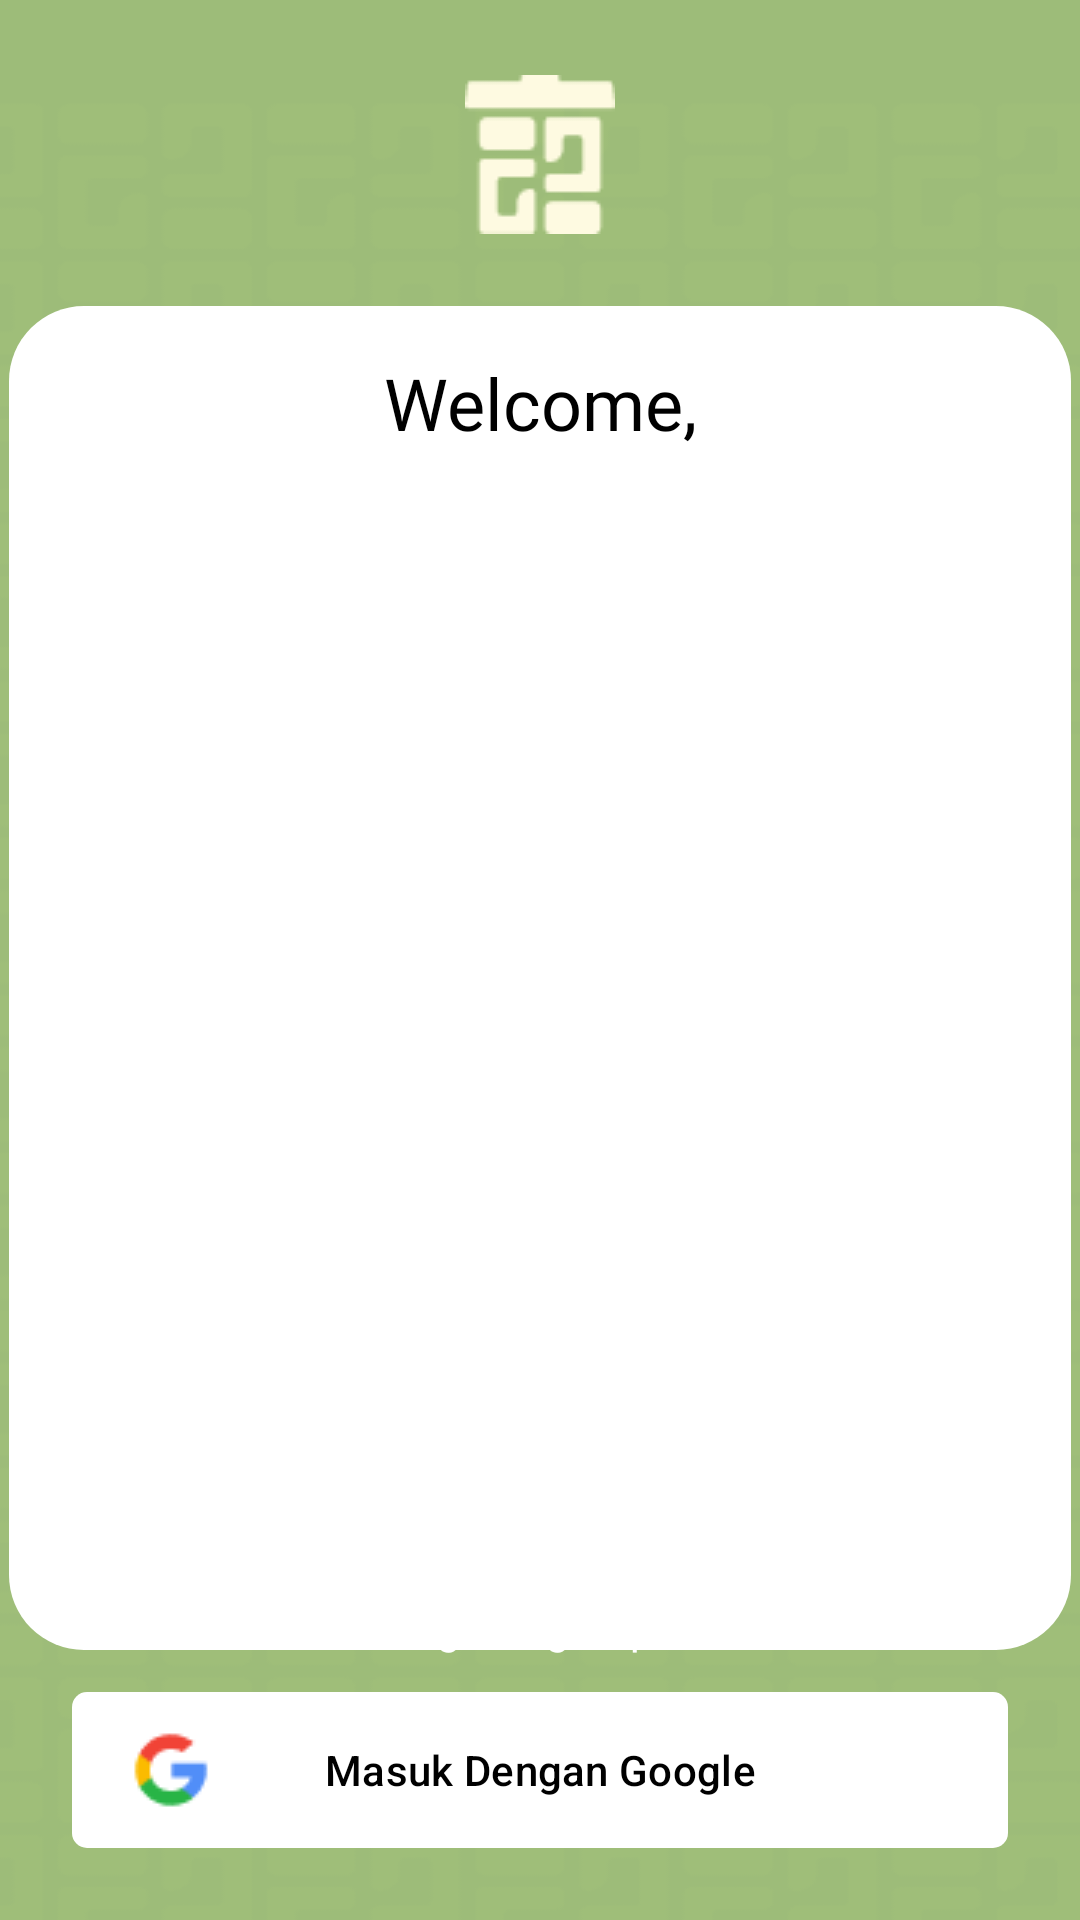

Here is an Android app screen rendered from its layout file. Give the layout XML and the strings, colors and styles it references.
<!-- AndroidManifest.xml: application theme Theme.TrashCare -->
<!-- res/layout/activity_auth.xml -->
<?xml version="1.0" encoding="utf-8"?>
<androidx.constraintlayout.widget.ConstraintLayout xmlns:android="http://schemas.android.com/apk/res/android"
    xmlns:app="http://schemas.android.com/apk/res-auto"
    xmlns:tools="http://schemas.android.com/tools"
    android:layout_width="match_parent"
    android:layout_height="match_parent"
    android:background="@drawable/bg_auth"
    tools:context=".ui.auth.AuthActivity">

    <ImageView
        android:id="@+id/logo_medium_auth"
        android:layout_width="wrap_content"
        android:layout_height="wrap_content"
        android:layout_marginTop="25dp"
        android:src="@drawable/logo_medium"
        app:layout_constraintEnd_toEndOf="parent"
        app:layout_constraintStart_toStartOf="parent"
        app:layout_constraintTop_toTopOf="parent" />

    <androidx.constraintlayout.widget.ConstraintLayout
        android:id="@+id/auth_container"
        android:layout_width="354dp"
        android:layout_height="0dp"
        android:layout_marginTop="24dp"
        android:background="@drawable/viewpager_bg"
        app:layout_constraintEnd_toEndOf="parent"
        app:layout_constraintHeight_percent=".70"
        app:layout_constraintStart_toStartOf="parent"
        app:layout_constraintTop_toBottomOf="@id/logo_medium_auth"
        app:layout_constraintVertical_bias="1">

        <TextView
            android:id="@+id/tv_welcome"
            android:layout_width="wrap_content"
            android:layout_height="wrap_content"
            android:layout_marginTop="16dp"
            android:fontFamily="@font/plusjakartasans_bold"
            android:text="Welcome,"
            android:textColor="@color/black"
            android:textSize="24dp"
            android:translationZ="1dp"
            app:layout_constraintEnd_toEndOf="parent"
            app:layout_constraintStart_toStartOf="parent"
            app:layout_constraintTop_toTopOf="parent" />

        <androidx.viewpager2.widget.ViewPager2
            android:id="@+id/view_pager_auth"
            android:layout_width="match_parent"
            android:layout_height="0dp"
            android:padding="16dp"
            app:layout_constraintBottom_toBottomOf="parent"
            app:layout_constraintEnd_toEndOf="parent"
            app:layout_constraintStart_toStartOf="parent"
            app:layout_constraintTop_toBottomOf="@id/tab_layout"
            app:layout_constraintVertical_bias="0" />

        <com.google.android.material.tabs.TabLayout
            android:id="@+id/tab_layout"
            android:layout_width="match_parent"
            android:layout_height="60dp"
            android:background="@drawable/tab_bg"
            app:layout_constraintBottom_toBottomOf="parent"
            app:layout_constraintEnd_toEndOf="parent"
            app:layout_constraintStart_toStartOf="parent"
            app:layout_constraintTop_toBottomOf="@id/tv_welcome"
            app:layout_constraintVertical_bias="0"
            app:tabIndicatorColor="@color/softGreen"
            app:tabRippleColor="@color/white"
            app:tabTextColor="@color/softGreen" />


    </androidx.constraintlayout.widget.ConstraintLayout>

    <LinearLayout
        android:id="@+id/divider"
        android:layout_width="match_parent"
        android:layout_height="wrap_content"
        android:gravity="center"
        android:orientation="horizontal"
        android:paddingHorizontal="24dp"
        android:layout_marginBottom="8dp"
        app:layout_constraintBottom_toTopOf="@id/btnGoogle"
        app:layout_constraintEnd_toEndOf="parent"
        app:layout_constraintStart_toStartOf="parent">

        <com.google.android.material.divider.MaterialDivider
            android:layout_width="0dp"
            android:layout_height="1dp"
            android:layout_weight="1"
            app:dividerColor="@color/white" />

        <TextView
            android:layout_width="wrap_content"
            android:layout_height="wrap_content"
            android:layout_weight=".5"
            android:fontFamily="@font/plusjakartasans_semibold"
            android:text="Or Login/Sign Up with"
            android:textAlignment="center"
            android:textColor="@color/white" />

        <com.google.android.material.divider.MaterialDivider
            android:layout_width="0dp"
            android:layout_height="1dp"
            android:layout_weight="1"
            app:dividerColor="@color/white" />

    </LinearLayout>

    <com.google.android.material.button.MaterialButton
        android:id="@+id/btnGoogle"
        android:layout_width="match_parent"
        android:layout_height="60dp"
        android:layout_marginHorizontal="24dp"
        android:layout_marginBottom="20dp"
        android:minHeight="48dp"
        android:text="@string/masuk_dengan_google"
        android:textColor="@color/black"
        app:backgroundTint="@color/white"
        app:cornerRadius="5dp"
        app:layout_constraintBottom_toBottomOf="parent"
        app:layout_constraintEnd_toEndOf="parent"
        app:layout_constraintStart_toStartOf="parent" />

    <ImageView
        android:layout_width="wrap_content"
        android:layout_height="wrap_content"
        android:layout_marginStart="20dp"
        android:src="@drawable/google_ic"
        app:layout_constraintBottom_toBottomOf="@+id/btnGoogle"
        app:layout_constraintStart_toStartOf="@+id/btnGoogle"
        app:layout_constraintTop_toTopOf="@+id/btnGoogle" />

    <ProgressBar
        android:id="@+id/progress_bar"
        android:layout_width="30dp"
        android:layout_height="30dp"
        android:layout_gravity="center"
        android:indeterminate="true"
        android:indeterminateTint="@color/black"
        android:visibility="gone"
        app:layout_constraintBottom_toBottomOf="@+id/btnGoogle"
        app:layout_constraintEnd_toEndOf="@+id/btnGoogle"
        app:layout_constraintStart_toStartOf="@+id/btnGoogle"
        app:layout_constraintTop_toTopOf="@+id/btnGoogle" />

</androidx.constraintlayout.widget.ConstraintLayout>
<!-- resources referenced by this layout -->
<resources>
  <color name="black">#FF000000</color>
  <color name="softGreen">#B7D984</color>
  <color name="white">#FFFFFFFF</color>
  <!-- drawable bg_auth: png bitmap (drawable, 15802 bytes) -->
  <!-- drawable google_ic: png bitmap (drawable, 827 bytes) -->
  <!-- drawable logo_medium: png bitmap (drawable, 859 bytes) -->
  <!-- drawable viewpager_bg (drawable) -->
  <?xml version="1.0" encoding="utf-8"?>
  <shape xmlns:android="http://schemas.android.com/apk/res/android"
      android:shape="rectangle">
  
      <solid
          android:color="@color/white"/>
      <corners
          android:radius="25dp"/>
  </shape>
  <string name="masuk_dengan_google">Masuk Dengan Google</string>
  <style name="Theme.TrashCare" parent="Base.Theme.TrashCare" />
  <style name="Base.Theme.TrashCare" parent="Theme.Material3.DayNight.NoActionBar">
          
          
          <item name="colorPrimary">@color/softGreen</item>
          <item name="colorSecondary">@color/greenMenthol</item>
          <item name="colorSecondaryVariant">@color/greyNickel</item>
          <item name="windowActionBar">true</item>
          <item name="windowNoTitle">true</item>
          <item name="android:windowTranslucentStatus">true</item>
          <item name="android:windowTranslucentNavigation">false</item>
          <item name="android:fitsSystemWindows">true</item>
      </style>
  <color name="greenMenthol">#9DBC79</color>
  <color name="greyNickel">#6A707C</color>
</resources>
